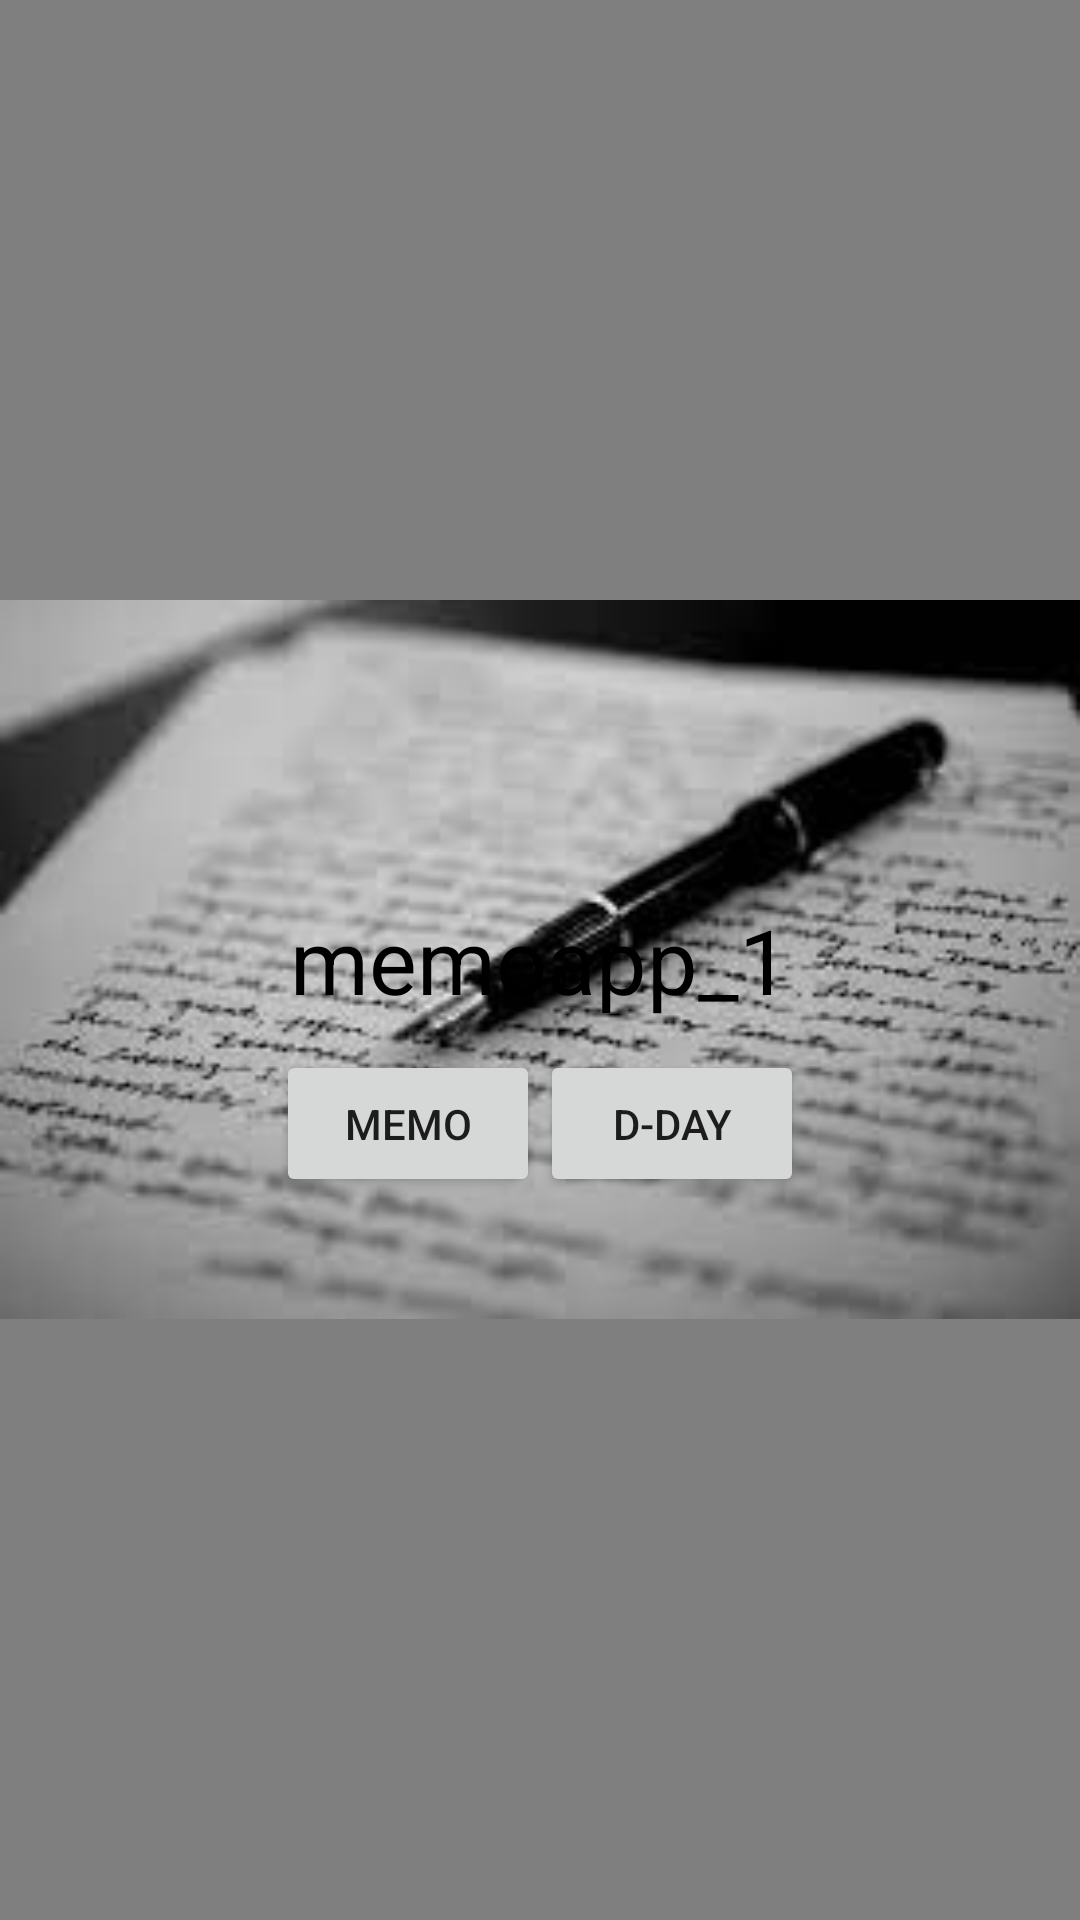

This screen was rendered from an Android layout file. Write that file and the resources it references.
<!-- AndroidManifest.xml: application theme Theme.Memoapp_1 -->
<!-- res/layout/intro.xml -->
<?xml version="1.0" encoding="utf-8"?>
<androidx.constraintlayout.widget.ConstraintLayout xmlns:android="http://schemas.android.com/apk/res/android"
    android:layout_width="match_parent"
    android:layout_height="match_parent"
    xmlns:app="http://schemas.android.com/apk/res-auto">
    <com.github.matteobattilana.weather.WeatherView
        android:id="@+id/weather_view"
        android:layout_width="0dp"
        android:layout_height="0dp"
        app:layout_constraintBottom_toBottomOf="parent"
        app:layout_constraintLeft_toLeftOf="parent"
        app:layout_constraintRight_toRightOf="parent"
        app:layout_constraintTop_toTopOf="parent"
        android:background="@color/ligth_gray" />
    <RelativeLayout
        android:layout_width="match_parent"
        android:layout_height="match_parent"
        app:layout_constraintBottom_toBottomOf="parent"
        app:layout_constraintLeft_toLeftOf="parent"
        app:layout_constraintRight_toRightOf="parent"
        app:layout_constraintTop_toTopOf="parent"
        android:orientation="vertical">
        <ImageView
            android:id="@+id/write_img"
            android:layout_width="390dp"
            android:layout_height="261dp"
            android:layout_centerInParent="true"
            android:layout_gravity="center"
            android:src="@drawable/write"/>
        <TextView
            android:id="@+id/data_text"
            android:layout_width="wrap_content"
            android:layout_height="wrap_content"
            android:layout_gravity="center"
            android:text="@string/app_name"
            android:layout_centerInParent="true"
            android:padding="10dp"
            android:textColor="@color/black"
            android:textSize="30dp"/>
        <LinearLayout
            android:layout_width="wrap_content"
            android:layout_height="wrap_content"
            android:layout_below="@id/data_text"
            android:layout_centerInParent="true"
            android:layout_gravity="center">
            <Button
                android:id="@+id/ToMemo"
                android:layout_width="wrap_content"
                android:layout_height="wrap_content"
                android:layout_gravity="center"
                android:padding="15dp"
                android:text="memo"
                />

            <Button
                android:id="@+id/ToDday"
                android:layout_width="wrap_content"
                android:layout_height="wrap_content"
                android:layout_gravity="center"
                android:padding="15dp"
                android:text="D-day" />

        </LinearLayout>
    </RelativeLayout>
</androidx.constraintlayout.widget.ConstraintLayout>
<!-- resources referenced by this layout -->
<resources>
  <color name="black">#FF000000</color>
  <color name="ligth_gray">#D3D3D3</color>
  <!-- drawable write: png bitmap (drawable, 6867 bytes) -->
  <string name="app_name">memoapp_1</string>
  <style name="Theme.Memoapp_1" parent="Theme.AppCompat.Light.DarkActionBar">
          
          <item name="colorPrimary">@color/purple_500</item>
          <item name="colorPrimaryDark">@color/purple_700</item>
          <item name="colorAccent">@color/teal_200</item>
          
      </style>
  <color name="purple_500">#FF6200EE</color>
  <color name="purple_700">#FF3700B3</color>
  <color name="teal_200">#FF03DAC5</color>
</resources>
